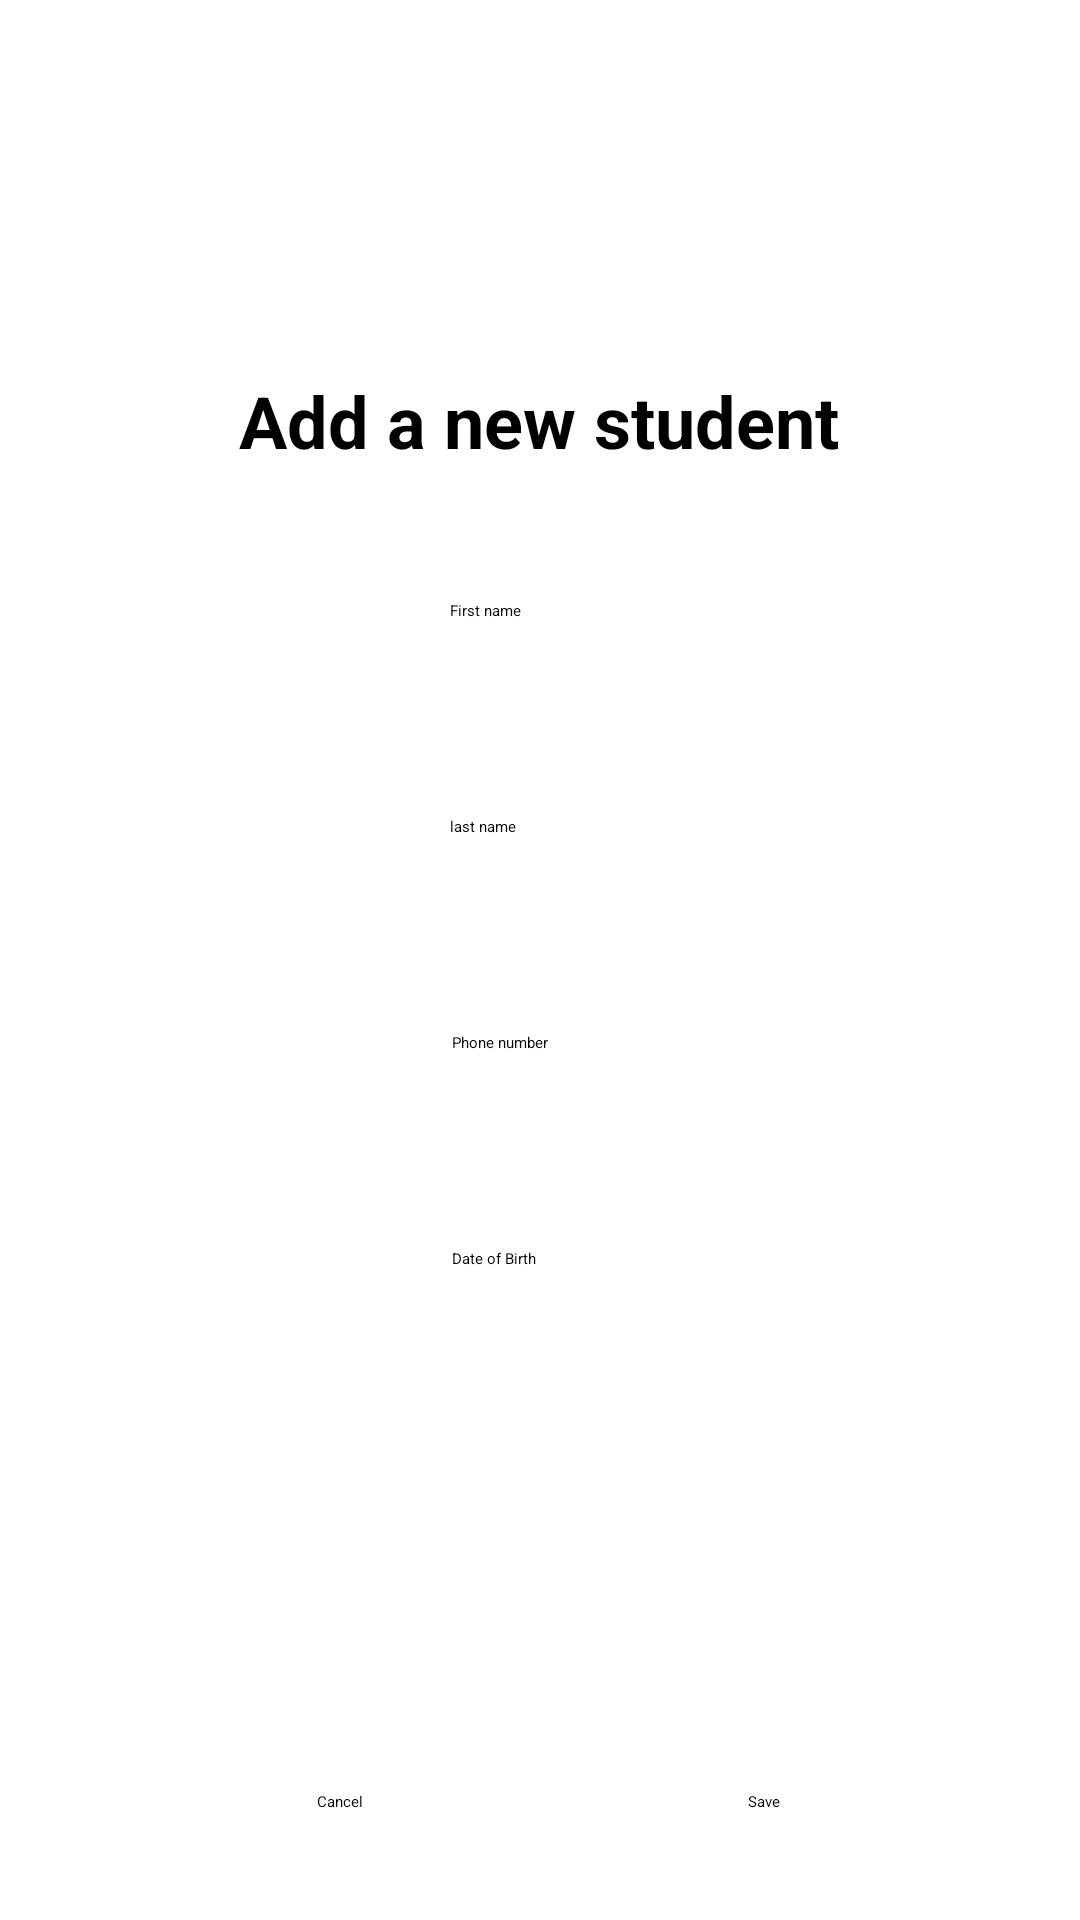

The Android layout XML behind this screen, and the referenced resources:
<!-- AndroidManifest.xml: application theme Theme.StudentTracker.NoActionBar -->
<!-- res/layout/activity_add_student.xml -->
<?xml version="1.0" encoding="utf-8"?>
<androidx.constraintlayout.widget.ConstraintLayout xmlns:android="http://schemas.android.com/apk/res/android"
    xmlns:app="http://schemas.android.com/apk/res-auto"
    xmlns:tools="http://schemas.android.com/tools"
    android:layout_width="match_parent"
    android:layout_height="match_parent"
    tools:context=".AddStudentActivity">

    <EditText
        android:id="@+id/firstName"
        android:layout_width="wrap_content"
        android:layout_height="wrap_content"
        android:layout_marginTop="200dp"
        android:ems="10"
        android:hint="@string/first_name"
        android:inputType="textPersonName"
        android:minHeight="48dp"
        app:layout_constraintEnd_toEndOf="parent"
        app:layout_constraintStart_toStartOf="parent"
        app:layout_constraintTop_toTopOf="parent" />

    <EditText
        android:id="@+id/lastName"
        android:layout_width="wrap_content"
        android:layout_height="wrap_content"
        android:layout_marginTop="24dp"
        android:ems="10"
        android:inputType="textPersonName"
        android:minHeight="48dp"
        android:hint="@string/last_name"
        app:layout_constraintEnd_toEndOf="parent"
        app:layout_constraintStart_toStartOf="parent"
        app:layout_constraintTop_toBottomOf="@+id/firstName" />

    <EditText
        android:id="@+id/dateOfBirth"
        android:layout_width="wrap_content"
        android:layout_height="wrap_content"
        android:layout_marginTop="24dp"
        android:ems="10"
        android:inputType="date"
        android:minHeight="48dp"
        android:hint="@string/date_of_birth"
        app:layout_constraintEnd_toEndOf="parent"
        app:layout_constraintHorizontal_bias="0.502"
        app:layout_constraintStart_toStartOf="parent"
        app:layout_constraintTop_toBottomOf="@+id/phoneNumber" />

    <EditText
        android:id="@+id/phoneNumber"
        android:layout_width="wrap_content"
        android:layout_height="wrap_content"
        android:layout_marginTop="24dp"
        android:ems="10"
        android:inputType="phone"
        android:minHeight="48dp"
        android:hint="@string/phone_number"
        app:layout_constraintEnd_toEndOf="parent"
        app:layout_constraintHorizontal_bias="0.502"
        app:layout_constraintStart_toStartOf="parent"
        app:layout_constraintTop_toBottomOf="@+id/lastName"
        android:importantForAutofill="no" />

    <Button
        android:id="@+id/saveButton"
        android:layout_width="wrap_content"
        android:layout_height="wrap_content"
        android:layout_marginEnd="100dp"
        android:layout_marginBottom="36dp"
        android:hint="@string/save"
        android:text="@string/save"
        app:layout_constraintBottom_toBottomOf="parent"
        app:layout_constraintEnd_toEndOf="parent" />

    <Button
        android:id="@+id/cancelButton"
        android:layout_width="wrap_content"
        android:layout_height="wrap_content"
        android:layout_marginStart="100dp"
        android:layout_marginBottom="36dp"
        android:text="@string/cancel"
        app:layout_constraintBottom_toBottomOf="parent"
        app:layout_constraintEnd_toStartOf="@+id/saveButton"
        app:layout_constraintHorizontal_bias="0.043"
        app:layout_constraintStart_toStartOf="parent" />

    <TextView
        android:id="@+id/textView4"
        android:layout_width="wrap_content"
        android:layout_height="wrap_content"
        android:layout_marginTop="8dp"
        android:text="@string/add_student"
        android:textSize="24sp"
        android:textStyle="bold"
        app:layout_constraintBottom_toTopOf="@+id/firstName"
        app:layout_constraintEnd_toEndOf="parent"
        app:layout_constraintHorizontal_bias="0.497"
        app:layout_constraintStart_toStartOf="parent"
        app:layout_constraintTop_toTopOf="parent"
        app:layout_constraintVertical_bias="0.726" />

</androidx.constraintlayout.widget.ConstraintLayout>
<!-- resources referenced by this layout -->
<resources>
  <string name="add_student">Add a new student</string>
  <string name="cancel">Cancel</string>
  <string name="date_of_birth">Date of Birth</string>
  <string name="first_name">First name</string>
  <string name="last_name">last name</string>
  <string name="phone_number">Phone number</string>
  <string name="save">Save</string>
</resources>
